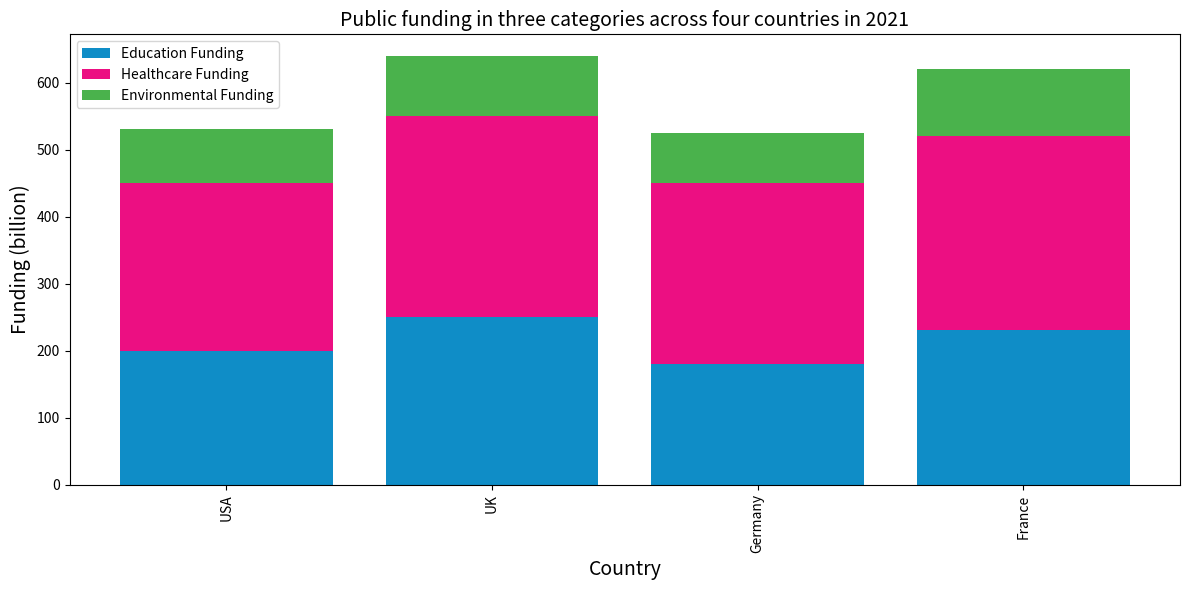

The script that saved this image: (Note: this script raises an exception after producing the figure.)

import matplotlib.pyplot as plt
import numpy as np

# Create figure
fig = plt.figure(figsize=(12, 6)) 

# Data
countries = ['USA', 'UK', 'Germany', 'France']
education = [200, 250, 180, 230]
healthcare = [250, 300, 270, 290]
environment = [80, 90, 75, 100]

# Plot
ax = fig.add_subplot(111)
ax.bar(countries, education, label='Education Funding', bottom=0, color='#0f8dc7')
ax.bar(countries, healthcare, label='Healthcare Funding', bottom=education, color='#ec0f82')
ax.bar(countries, environment, label='Environmental Funding', bottom=[education[i]+healthcare[i] for i in range(len(countries))], color='#4ab24c')

# Title, labels and legend
ax.set_title('Public funding in three categories across four countries in 2021', fontsize=14)
ax.set_xlabel('Country', fontsize=14)
ax.set_ylabel('Funding (billion)', fontsize=14)
ax.legend(loc='upper left')

# Modify x-axis
plt.xticks(rotation=90)

# Adjust figure size
plt.tight_layout()

# Save figure
plt.savefig('bar chart/png/123.png')

# Clear current image state
plt.clf()
